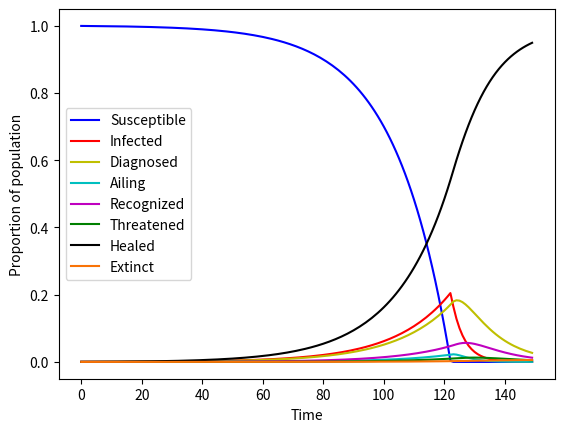

Write the Python code that produced this figure.
class SIDARTHE:
    def __init__(self, T, N, I, D, A, R, T1, H, E, r1, r2, r3, r4, r5, b1, b2, b3, b4, a1, a2, g1, g2, u1, u2, t):
        self.N = N
        self.I = [I]
        self.D = [D]
        self.A = [A]
        self.R = [R]
        self.T1 = [T1]
        self.H = [H]
        self.E = [E]
        self.S = [N-I-D-A-R-T1-H-E]
        self.r1 = r1
        self.r2 = r2
        self.r3 = r3
        self.r4 = r4
        self.r5 = r5
        self.b1 = b1
        self.b2 = b2
        self.b3 = b3
        self.b4 = b4
        self.a1 = a1
        self.a2 = a2
        self.g1 = g1
        self.g2 = g2
        self.u1 = u1
        self.u2 = u2
        self.t = t
        self.T = T

    def calc(self):
        if len(self.T) == len(self.S):
            return
        for i in range(0, len(self.T) - 1):
            if self.S[i] < self.b1*self.I[i]+self.b2*self.D[i]+self.b3*self.A[i]+self.b4*self.R[i]:
                self.S.append(0)
                self.I.append(self.I[i] + self.S[i] - (self.a1 + self.g1 + self.r1) * self.I[i])
                self.D.append(self.D[i] + self.a1 * self.I[i] - (self.g2 + self.r2) * self.D[i])
                self.A.append(self.A[i] + self.g1 * self.I[i] - (self.r3 + self.u1 + self.a2) * self.A[i])
                self.R.append(self.R[i] + self.g2 * self.D[i] + self.a2 * self.A[i] - (self.r4 + self.u2) * self.R[i])
                self.T1.append(self.T1[i] + self.u1 * self.A[i] + self.u2 * self.R[i] - (self.r5 + self.t) * self.T1[i])
                self.H.append(self.H[i] + self.r1 * self.I[i] + self.r2 * self.D[i] + self.r3 * self.A[i] + self.r4 * self.R[i] + self.r5 * self.T1[i])
                self.E.append(self.E[i] + self.t * self.T1[i])
            else:
                self.S.append(self.S[i]-self.b1*self.I[i]-self.b2*self.D[i]-self.b3*self.A[i]-self.b4*self.R[i])
                self.I.append(self.I[i]+self.b1*self.I[i]+self.b2*self.D[i]+self.b3*self.A[i]+self.b4*self.R[i]-(self.a1+self.g1+self.r1)*self.I[i])
                self.D.append(self.D[i]+self.a1*self.I[i]-(self.g2+self.r2)*self.D[i])
                self.A.append(self.A[i]+self.g1*self.I[i]-(self.r3+self.u1+self.a2)*self.A[i])
                self.R.append(self.R[i]+self.g2*self.D[i]+self.a2*self.A[i]-(self.r4+self.u2)*self.R[i])
                self.T1.append(self.T1[i]+self.u1*self.A[i]+self.u2*self.R[i]-(self.r5+self.t)*self.T1[i])
                self.H.append(self.H[i]+self.r1*self.I[i]+self.r2*self.D[i]+self.r3*self.A[i]+self.r4*self.R[i]+self.r5*self.T1[i])
                self.E.append(self.E[i]+self.t*self.T1[i])


    def plot(self):
        import matplotlib.pyplot as plt
        import matplotlib as mpl
        mpl.rcParams['axes.unicode_minus'] = False

        if len(self.S) == 1:
            self.calc()
        plt.figure()
        plt.plot(self.T, self.S, color='b', label='Susceptible')
        plt.plot(self.T, self.I, color='r', label='Infected')
        plt.plot(self.T, self.D, color='y', label='Diagnosed')
        plt.plot(self.T, self.A, color='c', label='Ailing')
        plt.plot(self.T, self.R, color='m', label='Recognized')
        plt.plot(self.T, self.T1, color='g', label='Threatened')
        plt.plot(self.T, self.H, color='k', label='Healed')
        plt.plot(self.T, self.E, color='xkcd:orange', label='Extinct')
        plt.grid(False)
        plt.legend()
        plt.xlabel("Time")
        plt.ylabel("Proportion of population")
        plt.show()


if __name__ == "__main__":
    T = [i for i in range(150)]
    s = SIDARTHE(T, 1, 0.0005, 0, 0, 0, 0, 0, 0, 0.0499, 0.0499, 0.1480, 0.1480, 0.1480, 0.1779, 0.0048, 0.0048, 0.3926, 0.1238, 0.1799, 0.043, 0.043, 0.0255, 0.0336, 0.0127)
    s.plot()
